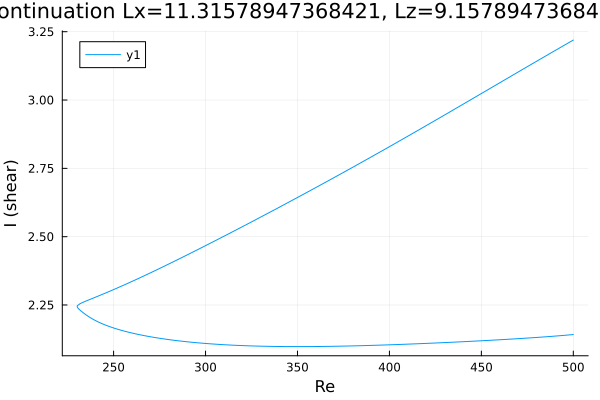

Values plotted in this chart, from the file beside it:
Re, shear
500.0, 2.142
498.7, 2.141
497.3, 2.14
495.9, 2.139
494.4, 2.139
493, 2.138
491.6, 2.137
490.2, 2.136
488.8, 2.136
487.4, 2.135
486, 2.134
484.5, 2.133
483.6, 2.133
482.2, 2.132
480.8, 2.132
479.4, 2.131
478, 2.13
476.5, 2.13
475.1, 2.129
473.7, 2.128
472.3, 2.128
470.9, 2.127
469.5, 2.127
468.1, 2.126
466.6, 2.125
465.2, 2.125
463.8, 2.124
462.4, 2.124
461, 2.123
459.6, 2.123
458.2, 2.122
456.7, 2.122
455.3, 2.121
453.9, 2.121
452.5, 2.12
451.1, 2.119
449.7, 2.119
448.3, 2.118
446.8, 2.118
445.4, 2.117
444, 2.117
442.6, 2.117
441.2, 2.116
439.8, 2.116
438.4, 2.115
436.9, 2.115
435.5, 2.114
434.1, 2.114
432.7, 2.113
431.3, 2.113
429.9, 2.112
428.5, 2.112
427, 2.112
425.6, 2.111
424.2, 2.111
422.8, 2.11
421.4, 2.11
420, 2.109
418.6, 2.109
417.1, 2.109
... 391 more rows
